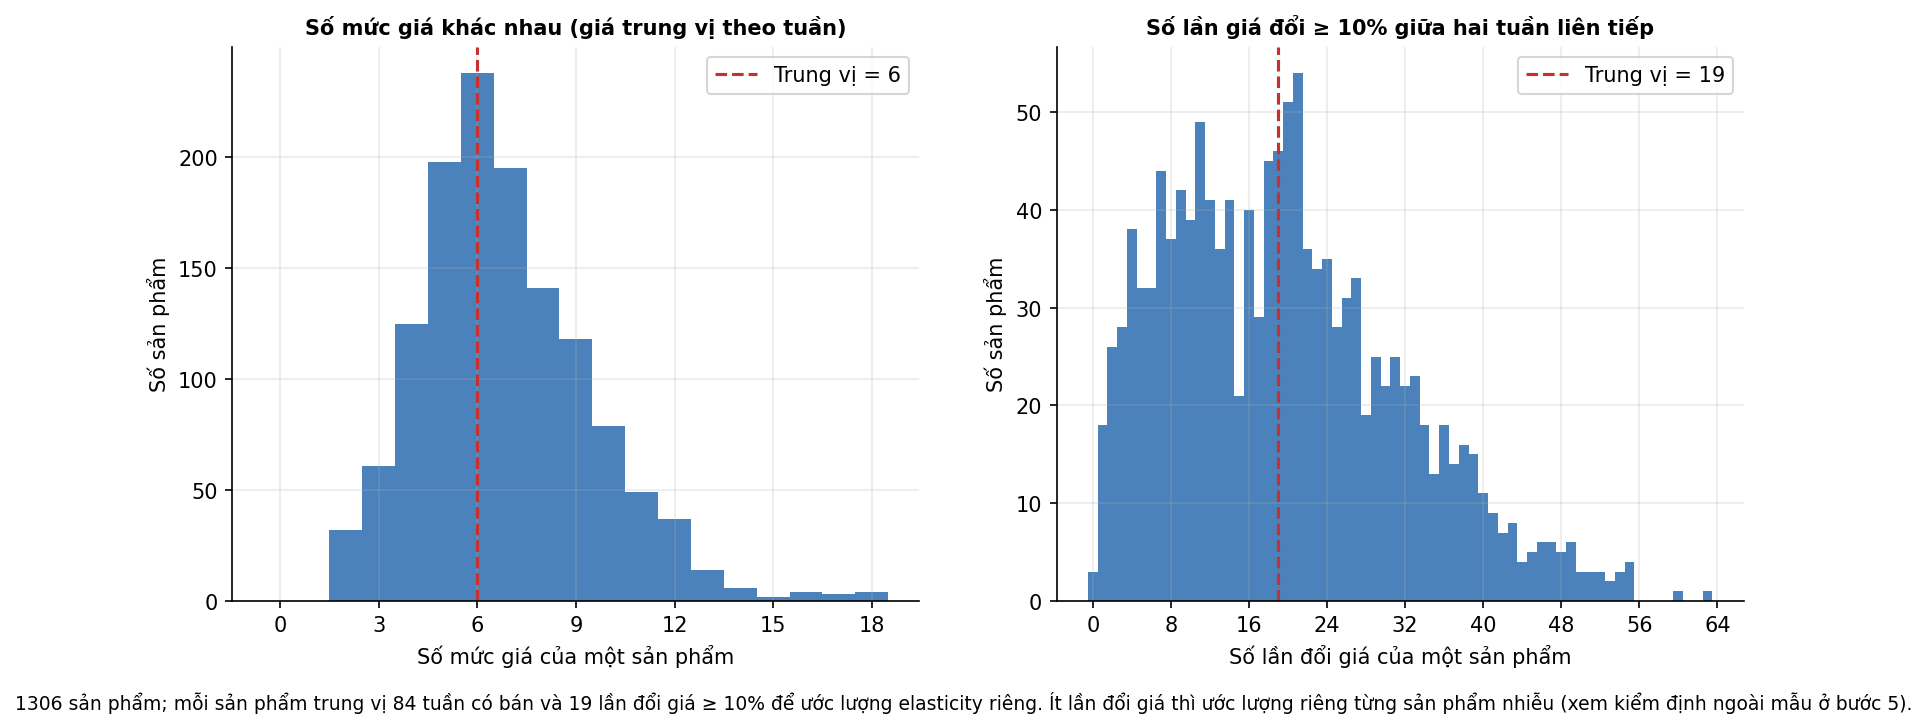

Source data for this figure (header and first rows):
sku, so_muc_gia, so_tuan, so_lan_doi_gia, description
10002, 6, 70, 11.0, INFLATABLE POLITICAL GLOBE
10125, 8, 69, 14.0, MINI FUNKY DESIGN TAPES
10133, 12, 72, 21.0, COLOURING PENCILS BROWN TUBE
10135, 7, 93, 18.0, COLOURING PENCILS BROWN TUBE
11001, 7, 85, 20.0, ASSTD DESIGN RACING CAR PEN
15034, 8, 91, 36.0, PAPER POCKET TRAVELING FAN
15036, 12, 102, 39.0, ASSORTED COLOURS SILK FAN
15039, 7, 94, 46.0, SANDALWOOD FAN
15044A, 7, 79, 24.0, PINK PAPER PARASOL
15044B, 7, 69, 22.0, BLUE PAPER PARASOL
15044C, 8, 84, 31.0, PURPLE PAPER PARASOL
15044D, 9, 81, 17.0, RED PAPER PARASOL
15056N, 4, 104, 11.0, EDWARDIAN PARASOL NATURAL
15056P, 5, 99, 12.0, EDWARDIAN PARASOL PINK
15060B, 6, 95, 43.0, FAIRY CAKE DESIGN UMBRELLA
16014, 3, 60, 16.0, SMALL CHINESE STYLE SCISSOR
16168M, 10, 62, 27.0, FUNKY MONKEY GIFT BAG MEDIUM
16225, 12, 60, 17.0, RATTLE SNAKE EGGS
16235, 5, 93, 49.0, RECYCLED PENCIL WITH RABBIT ERASER
16236, 5, 87, 40.0, KITTY PENCIL ERASERS
16237, 5, 103, 52.0, SLEEPING CAT ERASERS
16238, 5, 85, 40.0, PARTY TIME PENCIL ERASERS
17003, 12, 98, 27.0, BROCADE RING PURSE
17084N, 6, 81, 40.0, FAIRY DREAMS INCENSE
17091J, 10, 80, 27.0, VANILLA INCENSE IN TIN
17129F, 11, 79, 30.0, BLUE GLASS GEMS IN BAG
18097C, 6, 79, 17.0, WHITE TALL PORCELAIN T-LIGHT HOLDER
18098C, 4, 64, 7.0, PORCELAIN BUTTERFLY OIL BURNER
20615, 12, 77, 30.0, BLUE POLKADOT PASSPORT COVER
20616, 12, 61, 22.0, CHERRY BLOSSOM PASSPORT COVER
20617, 11, 64, 21.0, FIRST CLASS PASSPORT COVER
20618, 10, 72, 29.0, QUEEN OF THE SKIES PASSPORT COVER
20619, 13, 81, 27.0, TROPICAL PASSPORT COVER
20622, 10, 67, 18.0, VIPPASSPORT COVER
20652, 9, 73, 24.0, BLUE POLKADOT LUGGAGE TAG
20654, 9, 64, 17.0, FIRST CLASS LUGGAGE TAG
20655, 10, 80, 32.0, QUEEN OF SKIES LUGGAGE TAG
20657, 9, 61, 12.0, TROPICAL LUGGAGE TAG
20658, 7, 86, 36.0, RED SPOTTY LUGGAGE TAG
20659, 10, 68, 16.0, ECONOMY LUGGAGE TAG
20665, 6, 94, 37.0, RED RETROSPOT PURSE
20668, 4, 74, 13.0, DISCO BALL CHRISTMAS DECORATION
20669, 6, 78, 26.0, RED HEART LUGGAGE TAG
20674, 8, 103, 33.0, GREEN POLKADOT BOWL
20675, 7, 104, 31.0, BLUE POLKADOT BOWL
20676, 5, 104, 11.0, RED RETROSPOT BOWL
20677, 9, 104, 37.0, PINK POLKADOT BOWL
20679, 5, 103, 18.0, EDWARDIAN PARASOL RED
20681, 5, 64, 9.0, PINK SPOTTY CHILDS UMBRELLA
20682, 7, 101, 23.0, RED RETROSPOT CHILDRENS UMBRELLA
20684, 5, 67, 7.0, STRAWBERRY DREAM CHILDS UMBRELLA
20685, 8, 103, 3.0, DOORMAT RED RETROSPOT
20686, 7, 83, 20.0, DOLLY MIXTURE CHILDREN'S UMBRELLA
20702, 4, 77, 5.0, PINK PADDED MOBILE
20707, 11, 74, 24.0, CRAZY DAISY HEART DECORATION
20711, 8, 103, 35.0, JUMBO BAG TOYS
20712, 8, 97, 36.0, JUMBO BAG WOODLAND ANIMALS
20713, 9, 91, 22.0, JUMBO BAG OWLS
20716, 6, 72, 26.0, PARTY FOOD SHOPPER BAG
20717, 7, 104, 38.0, STRAWBERRY SHOPPER BAG
... 1,246 more rows
